Run: headless pygame with SDL's dummy video driver; simulated clock (each Clock.tick advances the game by its frame time, no real sleeping); random seed 0; keys injected as events and as key.get_pressed() state; mouse plan: one left click at the window centre at the start of phase 2, then a move to the lower-right quarter at the start of phase 3.
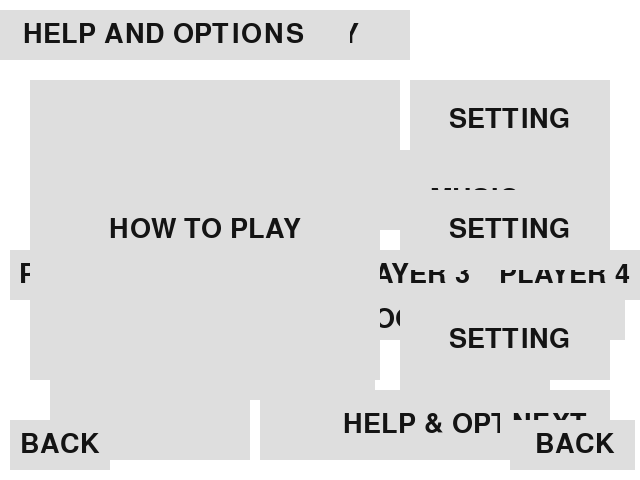
Frame 1 of 4 · flips 1–60 · no input
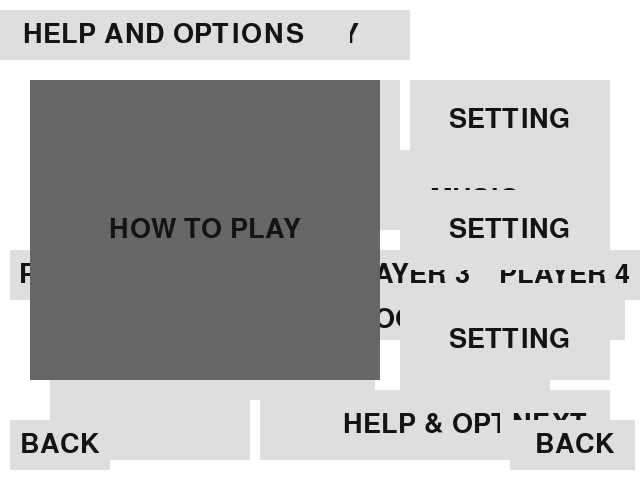
Frame 2 of 4 · flips 61–180 · clicked the window centre · tapped SPACE, RETURN · held RIGHT (→), D
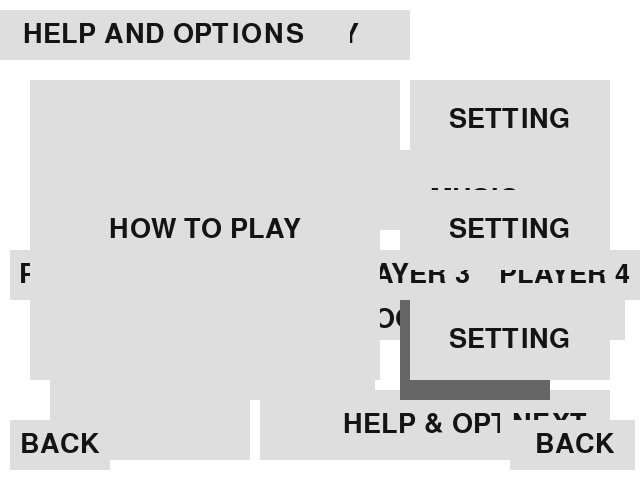
Frame 3 of 4 · flips 181–300 · moved the mouse to the lower-right quarter · held DOWN (↓), S
Frame 4 of 4 · flips 301–420 · held LEFT (←), A, UP (↑), W · screen unchanged from frame 3, image omitted

The pygame program that drew these frames:

import sys
import pygame

# Configuration
pygame.init()
fps = 60
width, height = 640, 480
screen = pygame.display.set_mode((width, height))

#game variables
game_paused = False
menu_state = "main"

#define fonts
font = pygame.font.SysFont('Arial', 40)

objects = []


# work meeting notes - separate if statements, instead of nested if statements
#Test for onePress instead onclickFunction

class Button():
  def __init__(self, x, y, width, height, buttonText='Button', onclickFunction=None, onePress=False):
    self.x = x
    self.y = y
    self.width = width
    self.height = height
    self.onclickFunction = onclickFunction
    self.onePress = onePress

    self.fillColors = {
      'normal': '#DEDEDE',
      'hover': '#666666',
      'pressed': '#333333',
    }

    self.buttonSurface = pygame.Surface((self.width, self.height))
    self.buttonRect = pygame.Rect(self.x, self.y, self.width, self.height)

    self.buttonSurf = font.render(buttonText, True, (20, 20, 20))

    self.alreadyPressed = False

    objects.append(self)

  def process(self):

    mousePos = pygame.mouse.get_pos()

    self.buttonSurface.fill(self.fillColors['normal'])
    if self.buttonRect.collidepoint(mousePos):
      self.buttonSurface.fill(self.fillColors['hover'])

      if pygame.mouse.get_pressed(num_buttons=3)[0]:
        self.buttonSurface.fill(self.fillColors['pressed'])

        if self.onePress:
          self.onclickFunction()

        elif not self.alreadyPressed:
          self.onclickFunction()
          self.alreadyPressed = True

      else:
        self.alreadyPressed = False

    self.buttonSurface.blit(self.buttonSurf, [
      self.buttonRect.width / 2 - self.buttonSurf.get_rect().width / 2,
      self.buttonRect.height / 2 - self.buttonSurf.get_rect().height / 2
    ])
    screen.blit(self.buttonSurface, self.buttonRect)

  def draw(self, screen):
    pass


def myFunction():
  print('Button Pressed')

#create button instances

#continue game
idleButton = Button(125, 150, 400, 80, 'CONTINUE GAME?', myFunction)

#title screen buttons
trivialButton = Button(125, 150, 400, 80, 'TRIVIAL COMPUTE', myFunction)
startButton = Button(225, 300, 200, 40, 'START', myFunction)
quitButton = Button(500, 400, 100, 50, 'QUIT', myFunction, True)

#main menu buttons
mainMenuButton = Button(10, 10, 300, 50, 'MAIN MENU        ', myFunction)
playButton = Button(50, 80, 350, 150, 'PLAY               ', myFunction)
continueButton = Button(50, 240, 200, 220, 'CONTINUE', myFunction)
questionsButton = Button(410, 80, 200, 300, 'QUESTIONS', myFunction)
helpButton = Button(260, 390, 350, 70, '       HELP & OPTIONS', myFunction)
backButton = Button(225, 500, 300, 80, 'BACK', myFunction)

#play screen and continue game buttons
configurationButton = Button(10, 10, 300, 50, 'CONFIGURATION      ', myFunction)
chemistryButton = Button(225, 300, 50, 50, 'CHEMISTRY', myFunction)
sportsButton = Button(225, 300, 200, 40, 'SPORTS', myFunction)
musicButton = Button(225, 300, 300, 40, 'MUSIC', myFunction)
mathButton = Button(225, 300, 400, 40, 'MATH', myFunction)
historyButton = Button(225, 300, 400, 40, 'HISTORY', myFunction)
geographyButton = Button(225, 300, 400, 40, 'GEOGRAPHY', myFunction)
nextButton = Button(500, 400, 100, 50, 'NEXT', myFunction)

#add players buttons
selectButton = Button(10, 10, 400, 50, 'SELECT CHARACTER', myFunction)

# DRAW CIRCLES
pygame.draw.circle(screen, (255, 211, 67), (100, 200), 40)
pygame.draw.circle(screen, (255, 0, 0), (250, 200), 40)
pygame.draw.circle(screen, (0, 0, 255), (400, 200), 40)
pygame.draw.circle(screen, (0, 255, 0), (550, 200), 40)

# ENTER NAME
name1Button = Button(10, 250, 150, 50, 'PLAYER 1', myFunction)
name2Button = Button(170, 250, 150, 50, 'PLAYER 2', myFunction)
name3Button = Button(330, 250, 150, 50, 'PLAYER 3', myFunction)
name4Button = Button(490, 250, 150, 50, 'PLAYER 4', myFunction)

# OTHER
readyButton = Button(510, 420, 125, 50, 'READY', myFunction)
back2Button = Button(10, 420, 100, 50, 'BACK', myFunction)

#question settings buttons
# (excluded)settingButton = Button(10, 10, 400, 50, 'QUESTION SETTINGS', myFunction)
select2Button = Button(10, 10, 400, 50, 'SELECT A CATEGORY', myFunction)
addButton = Button(50, 150, 150, 100, '+', myFunction)
sports2Button = Button(225, 150, 150, 100, 'SPORTS', myFunction)
music2Button = Button(400, 150, 150, 100, 'MUSIC', myFunction)
math2Button = Button(650, 150, 150, 100, 'MATH', myFunction)
history2Button = Button(50, 300, 150, 100, 'HISTORY', myFunction)
artButton = Button(225, 300, 150, 100, 'ART', myFunction)
# (excluded)geographyButton = Button(225, 300, 150, 100, 'GEOGRAPHY', myFunction)
scienceButton = Button(400, 300, 150, 100, 'SCIENCE', myFunction)
# (excluded)chemistryButton = Button(400, 300, 150, 100, 'CHEMISTRY', myFunction)
back3Button = Button(525, 420, 100, 50, 'BACK', myFunction)

#help buttons
help2Button = Button(0, 10, 350, 50, '   HELP AND OPTIONS      ', myFunction)
play3Button = Button(30, 80, 350, 300, 'HOW TO PLAY', myFunction)
settingOneButton = Button(410, 80, 200, 80, 'SETTING', myFunction)
settingTwoButton = Button(410, 190, 200, 80, 'SETTING', myFunction)
settingThreeButton = Button(410, 300, 200, 80, 'SETTING', myFunction)
back4Button = Button(525, 420, 100, 50, 'BACK', myFunction)

#Title screen and start
while True:

    screen.fill((255, 255, 255))
    trivialButton.draw(screen)
    startButton.draw(screen)
    quitButton.draw(screen)


    #check if start button is pressed
    if startButton.onePress:

      pygame.display.update()
      mainMenuButton.draw(screen)
      playButton.draw(screen)
      continueButton.draw(screen)
      questionsButton.draw(screen)
      helpButton.draw(screen)
      backButton.draw(screen)


    #playButton pressed
    if playButton.onePress:
      pygame.display.update()
      configurationButton.draw(screen)
      chemistryButton.draw(screen)
      sportsButton.draw(screen)
      musicButton.draw(screen)
      mathButton.draw(screen)
      historyButton.draw(screen)
      geographyButton.draw(screen)
      nextButton.draw(screen)

    #continue game is pressed
    if continueButton.onePress:
      pygame.display.update()
      configurationButton.draw(screen)
      chemistryButton.draw(screen)
      sportsButton.draw(screen)
      musicButton.draw(screen)
      mathButton.draw(screen)
      historyButton.draw(screen)
      geographyButton.draw(screen)
      nextButton.draw(screen)

    #questions button is pressed
    if questionsButton.onePress:
      pygame.display.update()
      select2Button.draw(screen)
      addButton.draw(screen)
      sports2Button.draw(screen)
      music2Button.draw(screen)
      math2Button.draw(screen)
      history2Button.draw(screen)
      artButton.draw(screen)
      scienceButton.draw(screen)
      back3Button.draw(screen)

    if helpButton.onePress:
      pygame.display.update()
      help2Button.draw(screen)
      play3Button.draw(screen)
      settingOneButton.draw(screen)
      settingTwoButton.draw(screen)
      settingThreeButton.draw(screen)
      back4Button.draw(screen)

    if backButton.onePress:
      pygame.display.update()
      trivialButton.draw(screen)
      startButton.draw(screen)
      quitButton.draw(screen)
  #else:
      #idleButton.draw(screen)


    #event handler
    for event in pygame.event.get():
      if event.type == pygame.QUIT:
        pygame.quit()

    for object in objects:
      object.process()

    pygame.display.flip()
